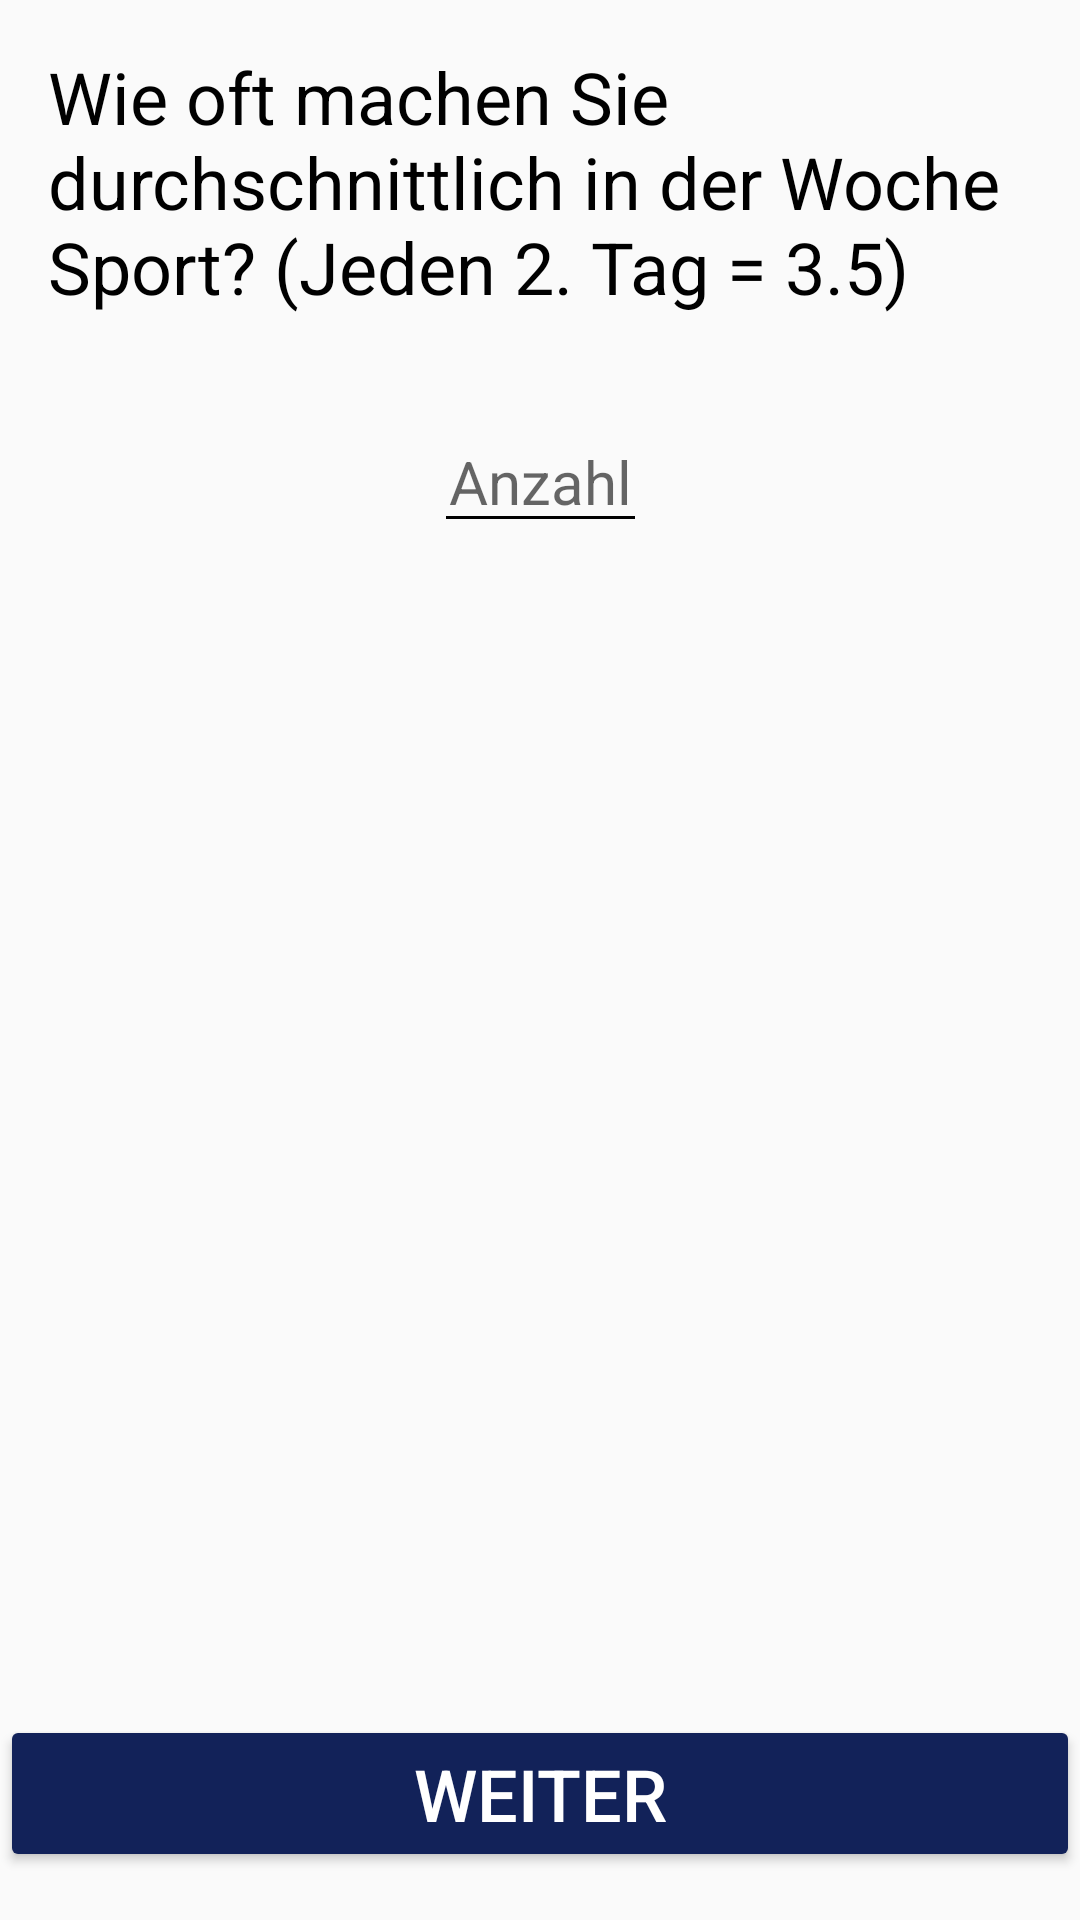

This screen was rendered from an Android layout file. Write that file and the resources it references.
<!-- AndroidManifest.xml: application theme AppTheme -->
<!-- res/layout/activity_questions_sport_per_week.xml -->
<?xml version="1.0" encoding="utf-8"?>
<androidx.constraintlayout.widget.ConstraintLayout xmlns:android="http://schemas.android.com/apk/res/android"
    xmlns:app="http://schemas.android.com/apk/res-auto"
    xmlns:tools="http://schemas.android.com/tools"
    android:layout_width="match_parent"
    android:layout_height="match_parent"
    tools:context=".askCatalog.SportPerWeekActivity">

    <EditText
        android:id="@+id/anzahlProWoche"
        android:layout_width="wrap_content"
        android:layout_height="wrap_content"
        android:layout_marginTop="32dp"
        android:digits="0123456789,"
        android:ems="3"
        android:gravity="center"
        android:hint="@string/anzahl"
        app:backgroundTint="#000"
        android:imeOptions="actionDone"
        android:importantForAutofill="no"
        android:inputType="numberDecimal"
        android:textSize="20sp"
        app:layout_constraintEnd_toEndOf="parent"
        app:layout_constraintStart_toStartOf="parent"
        app:layout_constraintTop_toBottomOf="@+id/textViewSportProWoche" />

    <TextView
        android:id="@+id/textViewSportProWoche"
        android:layout_width="0dp"
        android:layout_height="wrap_content"
        android:layout_marginStart="16dp"
        android:layout_marginLeft="16dp"
        android:layout_marginTop="16dp"
        android:layout_marginEnd="16dp"
        android:layout_marginRight="16dp"
        android:text="@string/wie_oft_gehen_sie_durchschnittlich_in_der_woche_zum_sport"
        android:textSize="24sp"
        app:layout_constraintEnd_toEndOf="parent"
        app:layout_constraintStart_toStartOf="parent"
        app:layout_constraintTop_toTopOf="parent" />

    <Button
        android:id="@+id/button6"
        android:layout_width="0dp"
        android:layout_height="wrap_content"
        android:layout_marginBottom="16dp"
        android:onClick="goToNextPage"
        android:text="@string/weiter"
        android:textColor="#FFF"
        app:layout_constraintBottom_toBottomOf="parent"
        app:layout_constraintEnd_toEndOf="parent"
        app:layout_constraintStart_toStartOf="parent" />
</androidx.constraintlayout.widget.ConstraintLayout>
<!-- resources referenced by this layout -->
<resources>
  <string name="anzahl">Anzahl</string>
  <string name="weiter">Weiter</string>
  <string name="wie_oft_gehen_sie_durchschnittlich_in_der_woche_zum_sport">Wie oft machen Sie durchschnittlich in der Woche Sport? (Jeden 2. Tag = 3.5)</string>
  <style name="AppTheme" parent="Theme.AppCompat.Light.DarkActionBar">
          
          <item name="colorPrimary">#122259</item>
          <item name="colorPrimaryDark">@color/colorPrimaryDark</item>
          <item name="colorAccent">#000000</item>
          <item name="colorButtonNormal">#122259</item>
          <item name="android:actionButtonStyle">@style/MyButtonStyle</item>
        
          <item name="android:textViewStyle">@style/MyTextViewStyle</item>
          <item name="android:textSize">24sp</item>
          <item name="android:editTextStyle">@style/MyEditTextStyle</item>
  
  
          
          
          
      </style>
  <style name="MyButtonStyle" parent="Widget.AppCompat.Button">
          <item name="android:textColorPrimary">#FFF</item>
          <item name="android:textColor">#FFF</item>
  
      </style>
  <style name="MyTextViewStyle" parent="android:Widget.TextView">
          <item name="android:textColor">#000000</item>
          
      </style>
  <style name="MyEditTextStyle" parent="android:Widget.EditText">
          <item name="android:textColor">#000000</item>
          <item name="android:textColorHint">#111</item>
          <item name="android:editTextColor">#000</item>
  
      </style>
  <!-- not gathered from this repository: default colours our renderer supplied (Android Studio template values) -->
  <color name="colorPrimaryDark">#FF3700B3</color>
</resources>
